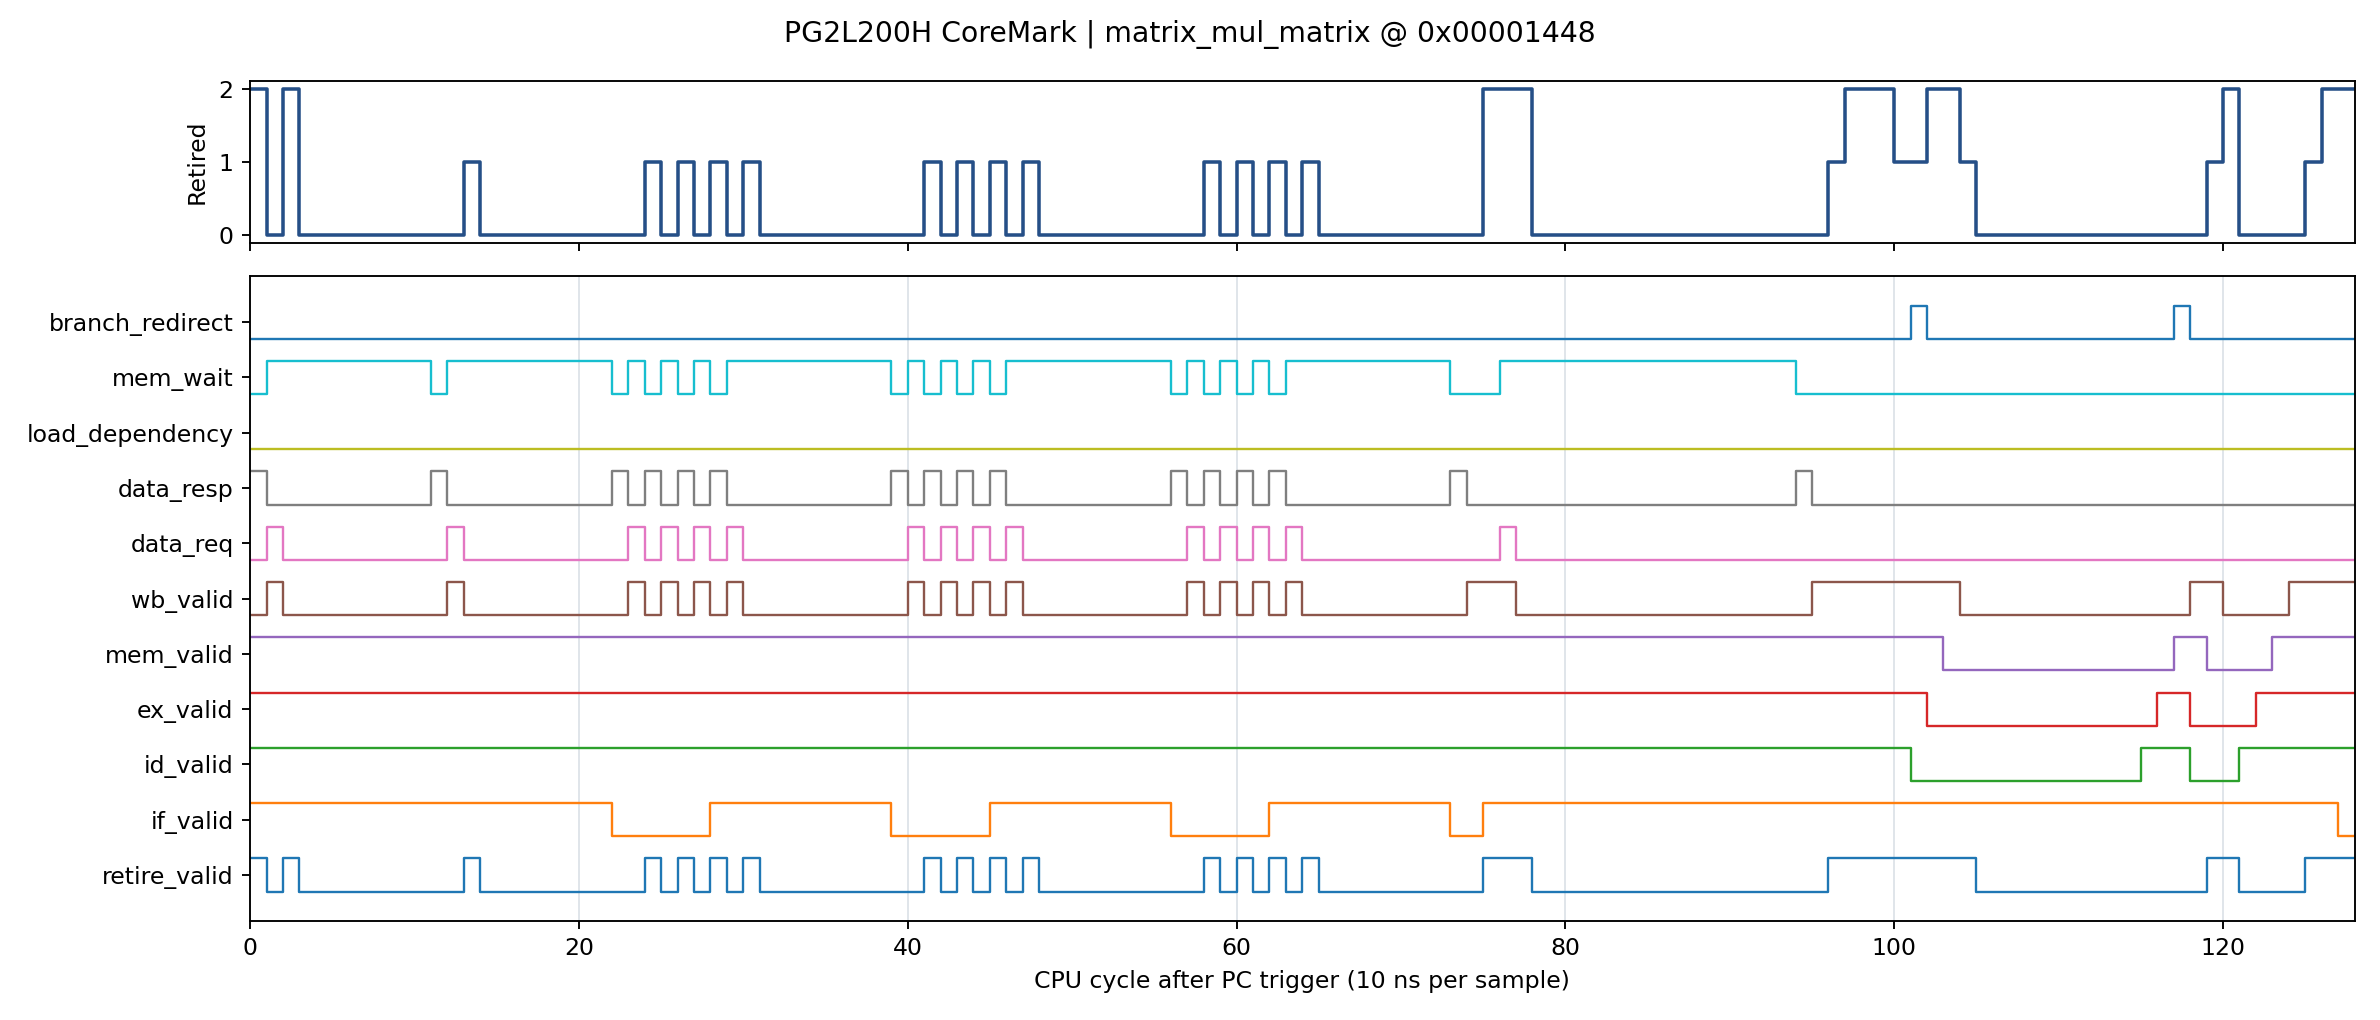

Source data for this figure (header and first rows):
cycle, time_ns, retire_pc, retire_valid, retire_count, if_valid, id_valid, ex_valid, mem_valid, wb_valid, data_req, data_resp, load_dependency, mem_wait, branch_redirect
0, 0, 0x00001448, 1, 2, 1, 1, 1, 1, 0, 0, 1, 0, 0, 0
1, 10, 0x00001448, 0, 0, 1, 1, 1, 1, 1, 1, 0, 0, 1, 0
2, 20, 0x00001450, 1, 2, 1, 1, 1, 1, 0, 0, 0, 0, 1, 0
3, 30, 0x00001450, 0, 0, 1, 1, 1, 1, 0, 0, 0, 0, 1, 0
4, 40, 0x00001450, 0, 0, 1, 1, 1, 1, 0, 0, 0, 0, 1, 0
5, 50, 0x00001450, 0, 0, 1, 1, 1, 1, 0, 0, 0, 0, 1, 0
6, 60, 0x00001450, 0, 0, 1, 1, 1, 1, 0, 0, 0, 0, 1, 0
7, 70, 0x00001450, 0, 0, 1, 1, 1, 1, 0, 0, 0, 0, 1, 0
8, 80, 0x00001450, 0, 0, 1, 1, 1, 1, 0, 0, 0, 0, 1, 0
9, 90, 0x00001450, 0, 0, 1, 1, 1, 1, 0, 0, 0, 0, 1, 0
10, 100, 0x00001450, 0, 0, 1, 1, 1, 1, 0, 0, 0, 0, 1, 0
11, 110, 0x00001450, 0, 0, 1, 1, 1, 1, 0, 0, 1, 0, 0, 0
12, 120, 0x00001450, 0, 0, 1, 1, 1, 1, 1, 1, 0, 0, 1, 0
13, 130, 0x00001458, 1, 1, 1, 1, 1, 1, 0, 0, 0, 0, 1, 0
14, 140, 0x00001458, 0, 0, 1, 1, 1, 1, 0, 0, 0, 0, 1, 0
15, 150, 0x00001458, 0, 0, 1, 1, 1, 1, 0, 0, 0, 0, 1, 0
16, 160, 0x00001458, 0, 0, 1, 1, 1, 1, 0, 0, 0, 0, 1, 0
17, 170, 0x00001458, 0, 0, 1, 1, 1, 1, 0, 0, 0, 0, 1, 0
18, 180, 0x00001458, 0, 0, 1, 1, 1, 1, 0, 0, 0, 0, 1, 0
19, 190, 0x00001458, 0, 0, 1, 1, 1, 1, 0, 0, 0, 0, 1, 0
20, 200, 0x00001458, 0, 0, 1, 1, 1, 1, 0, 0, 0, 0, 1, 0
21, 210, 0x00001458, 0, 0, 1, 1, 1, 1, 0, 0, 0, 0, 1, 0
22, 220, 0x00001458, 0, 0, 0, 1, 1, 1, 0, 0, 1, 0, 0, 0
23, 230, 0x00001458, 0, 0, 0, 1, 1, 1, 1, 1, 0, 0, 1, 0
24, 240, 0x0000145c, 1, 1, 0, 1, 1, 1, 0, 0, 1, 0, 0, 0
25, 250, 0x0000145c, 0, 0, 0, 1, 1, 1, 1, 1, 0, 0, 1, 0
26, 260, 0x00001460, 1, 1, 0, 1, 1, 1, 0, 0, 1, 0, 0, 0
27, 270, 0x00001460, 0, 0, 0, 1, 1, 1, 1, 1, 0, 0, 1, 0
28, 280, 0x00001464, 1, 1, 1, 1, 1, 1, 0, 0, 1, 0, 0, 0
29, 290, 0x00001464, 0, 0, 1, 1, 1, 1, 1, 1, 0, 0, 1, 0
30, 300, 0x00001468, 1, 1, 1, 1, 1, 1, 0, 0, 0, 0, 1, 0
31, 310, 0x00001468, 0, 0, 1, 1, 1, 1, 0, 0, 0, 0, 1, 0
32, 320, 0x00001468, 0, 0, 1, 1, 1, 1, 0, 0, 0, 0, 1, 0
33, 330, 0x00001468, 0, 0, 1, 1, 1, 1, 0, 0, 0, 0, 1, 0
34, 340, 0x00001468, 0, 0, 1, 1, 1, 1, 0, 0, 0, 0, 1, 0
35, 350, 0x00001468, 0, 0, 1, 1, 1, 1, 0, 0, 0, 0, 1, 0
36, 360, 0x00001468, 0, 0, 1, 1, 1, 1, 0, 0, 0, 0, 1, 0
37, 370, 0x00001468, 0, 0, 1, 1, 1, 1, 0, 0, 0, 0, 1, 0
38, 380, 0x00001468, 0, 0, 1, 1, 1, 1, 0, 0, 0, 0, 1, 0
39, 390, 0x00001468, 0, 0, 0, 1, 1, 1, 0, 0, 1, 0, 0, 0
40, 400, 0x00001468, 0, 0, 0, 1, 1, 1, 1, 1, 0, 0, 1, 0
41, 410, 0x0000146c, 1, 1, 0, 1, 1, 1, 0, 0, 1, 0, 0, 0
42, 420, 0x0000146c, 0, 0, 0, 1, 1, 1, 1, 1, 0, 0, 1, 0
43, 430, 0x00001470, 1, 1, 0, 1, 1, 1, 0, 0, 1, 0, 0, 0
44, 440, 0x00001470, 0, 0, 0, 1, 1, 1, 1, 1, 0, 0, 1, 0
45, 450, 0x00001474, 1, 1, 1, 1, 1, 1, 0, 0, 1, 0, 0, 0
46, 460, 0x00001474, 0, 0, 1, 1, 1, 1, 1, 1, 0, 0, 1, 0
47, 470, 0x00001478, 1, 1, 1, 1, 1, 1, 0, 0, 0, 0, 1, 0
48, 480, 0x00001478, 0, 0, 1, 1, 1, 1, 0, 0, 0, 0, 1, 0
49, 490, 0x00001478, 0, 0, 1, 1, 1, 1, 0, 0, 0, 0, 1, 0
50, 500, 0x00001478, 0, 0, 1, 1, 1, 1, 0, 0, 0, 0, 1, 0
51, 510, 0x00001478, 0, 0, 1, 1, 1, 1, 0, 0, 0, 0, 1, 0
52, 520, 0x00001478, 0, 0, 1, 1, 1, 1, 0, 0, 0, 0, 1, 0
53, 530, 0x00001478, 0, 0, 1, 1, 1, 1, 0, 0, 0, 0, 1, 0
54, 540, 0x00001478, 0, 0, 1, 1, 1, 1, 0, 0, 0, 0, 1, 0
55, 550, 0x00001478, 0, 0, 1, 1, 1, 1, 0, 0, 0, 0, 1, 0
56, 560, 0x00001478, 0, 0, 0, 1, 1, 1, 0, 0, 1, 0, 0, 0
57, 570, 0x00001478, 0, 0, 0, 1, 1, 1, 1, 1, 0, 0, 1, 0
58, 580, 0x0000147c, 1, 1, 0, 1, 1, 1, 0, 0, 1, 0, 0, 0
59, 590, 0x0000147c, 0, 0, 0, 1, 1, 1, 1, 1, 0, 0, 1, 0
... 68 more rows
